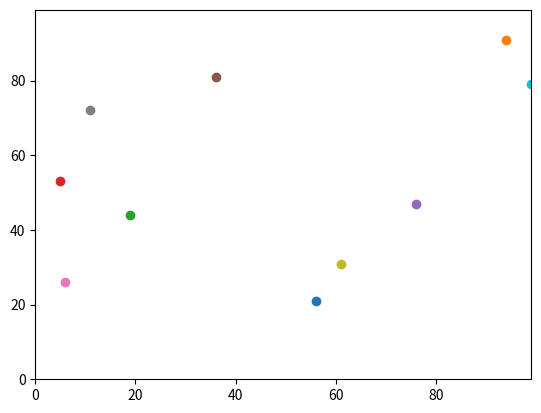

Recreate this plot in Python. (Note: this script raises an exception after producing the figure.)
#always add imports at the top
import random
#random number generator, to be used as the function random.randint
import operator
import matplotlib.pyplot
import time
#plots the agents on a graph


#def defines our own functions and reuses them throughout the programme
def distance_between(agents_row_a, agents_row_b):
#two rows in the list and the value between them
    dist = (((agents_row_a[0] - agents_row_b[0])**2) + ((agents_row_a[1] - agents_row_b[1])**2))**0.5
    return dist

random_seed = 1
random.seed(random_seed)
#this means the random is set, so won't get different answers each time

num_of_agents = 10
num_of_iterations = 100
agents = []
distances = []
#this is creating an empty list, to add to this we will need to use the append command later on

#range allows us to loop through a sequence of numbers
#for command is what makes the loop
#this below is making the agents
for i in range(num_of_agents):
    agents.append([random.randint(0,99),random.randint(0,99)])
#this is adding data to the agents list we made above
#random.randint is the function we imported to generate a random number


# Move the agents with this code below
#i,j,k is like how x is used as an example letter
for j in range(num_of_iterations):
    for i in range(num_of_agents):

        if random.random() < 0.5:
            agents[i][0] = (agents[i][0] + 1) % 100
        else:
            agents[i][0] = (agents[i][0] - 1) % 100

        if random.random() < 0.5:
            agents[i][1] = (agents[i][1] + 1) % 100
        else:
            agents[i][1] = (agents[i][1] - 1) % 100
#% divides the number if over the range aka 100 (79 wouldn't be impacted but 100 would)
#79%100 would stay as 79
#100%100 would put this to 0 to ensure the dot isn't lost out of the world aka. bounces it back


#this section is just to produce the graph in the console
matplotlib.pyplot.ylim(0, 99)
matplotlib.pyplot.xlim(0, 99)
for i in range(num_of_agents):
    matplotlib.pyplot.scatter(agents[i][1],agents[i][0])
matplotlib.pyplot.show()

#distance = distance_between(agents[0], agents[1])
#print(distance)

start = time.clock()
#this starts the clock running as your code begins

for agents_row_a in agents:
    for agents_row_b in agents:
        if (agents_row_a > agents_row_b):
            #this optimises the loop so no repetitions
#this is a for loop in a loop so A will stay as 1 and B will go through to 10, and then A will move to 2 and keep going to find all distances
            distance = distance_between(agents_row_a, agents_row_b)
            distances.append (distance)
#for random agent 1(out of 10) and for agent 2 (out of 10) find the distance between them, and it will continue
        
end = time.clock()
#this ends the clock running time

print("time = " + str(end - start))

print(distances)

high = max(distances)
low = min(distances)
#high and low are assigned the highest and lowest variable in the distance list

print (high, low)
